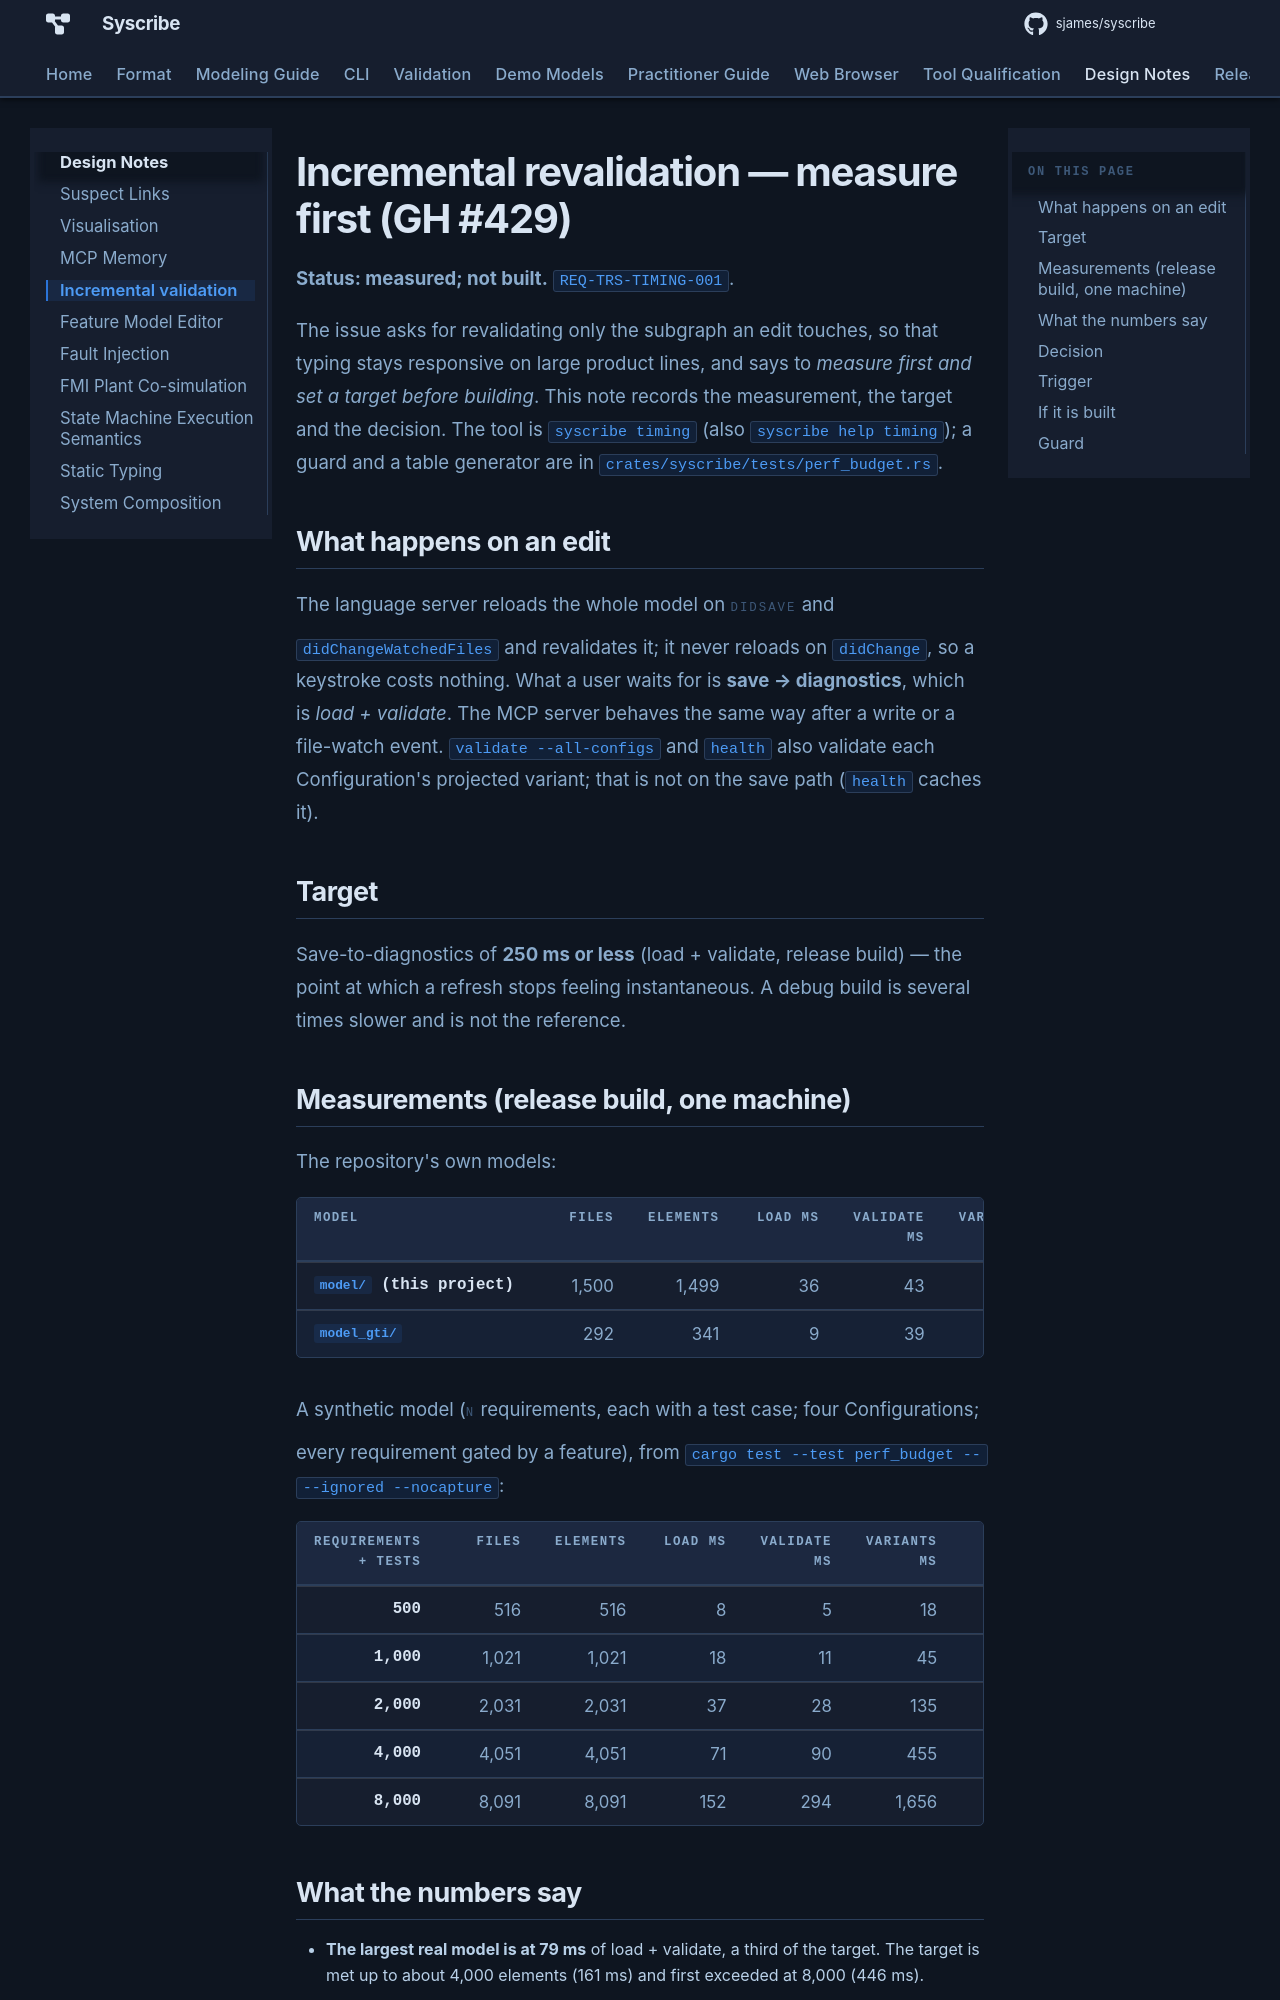

repository: sjames/syscribe · page: design/incremental-validation/index.html · generator: mkdocs

# Incremental revalidation — measure first (GH #429)

**Status: measured; not built.** `REQ-TRS-TIMING-001`.

The issue asks for revalidating only the subgraph an edit touches, so that typing stays responsive on large product
lines, and says to *measure first and set a target before building*. This note records the measurement, the target and
the decision. The tool is `syscribe timing` (also `syscribe help timing`); a guard and a table generator are in
`crates/syscribe/tests/perf_budget.rs`.

## What happens on an edit

The language server reloads the whole model on `didSave` and `didChangeWatchedFiles` and revalidates it; it never
reloads on `didChange`, so a keystroke costs nothing. What a user waits for is **save → diagnostics**, which is *load
+ validate*. The MCP server behaves the same way after a write or a file-watch event. `validate --all-configs` and
`health` also validate each Configuration's projected variant; that is not on the save path (`health` caches it).

## Target

Save-to-diagnostics of **250 ms or less** (load + validate, release build) — the point at which a refresh stops
feeling instantaneous. A debug build is several times slower and is not the reference.

## Measurements (release build, one machine)

The repository's own models:

| model | files | elements | load ms | validate ms | variants ms | peak MiB |
|---|---:|---:|---:|---:|---:|---:|
| `model/` (this project) | 1,500 | 1,499 | 36 | 43 | 141 | 42 |
| `model_gti/` | 292 | 341 | 9 | 39 | 144 | 34 |

A synthetic model (`n` requirements, each with a test case; four Configurations; every requirement gated by a
feature), from `cargo test --test perf_budget -- --ignored --nocapture`:

| requirements + tests | files | elements | load ms | validate ms | variants ms | peak MiB |
|---:|---:|---:|---:|---:|---:|---:|
| 500 | 516 | 516 | 8 | 5 | 18 | 24 |
| 1,000 | 1,021 | 1,021 | 18 | 11 | 45 | 29 |
| 2,000 | 2,031 | 2,031 | 37 | 28 | 135 | 38 |
| 4,000 | 4,051 | 4,051 | 71 | 90 | 455 | 57 |
| 8,000 | 8,091 | 8,091 | 152 | 294 | 1,656 | 93 |

## What the numbers say

- **The largest real model is at 79 ms** of load + validate, a third of the target. The target is met up to about
  4,000 elements (161 ms) and first exceeded at 8,000 (446 ms).
- **Load is linear** (16× the elements, 19× the time). **Validation is not**: 59× for 16× the elements (about
  n^1.5), and the per-Configuration variants about n^1.6. Memory is linear and small (93 MiB at 8,000 elements).
- So the cost that would matter first is **validation growing faster than the model**, not re-doing unchanged work.
